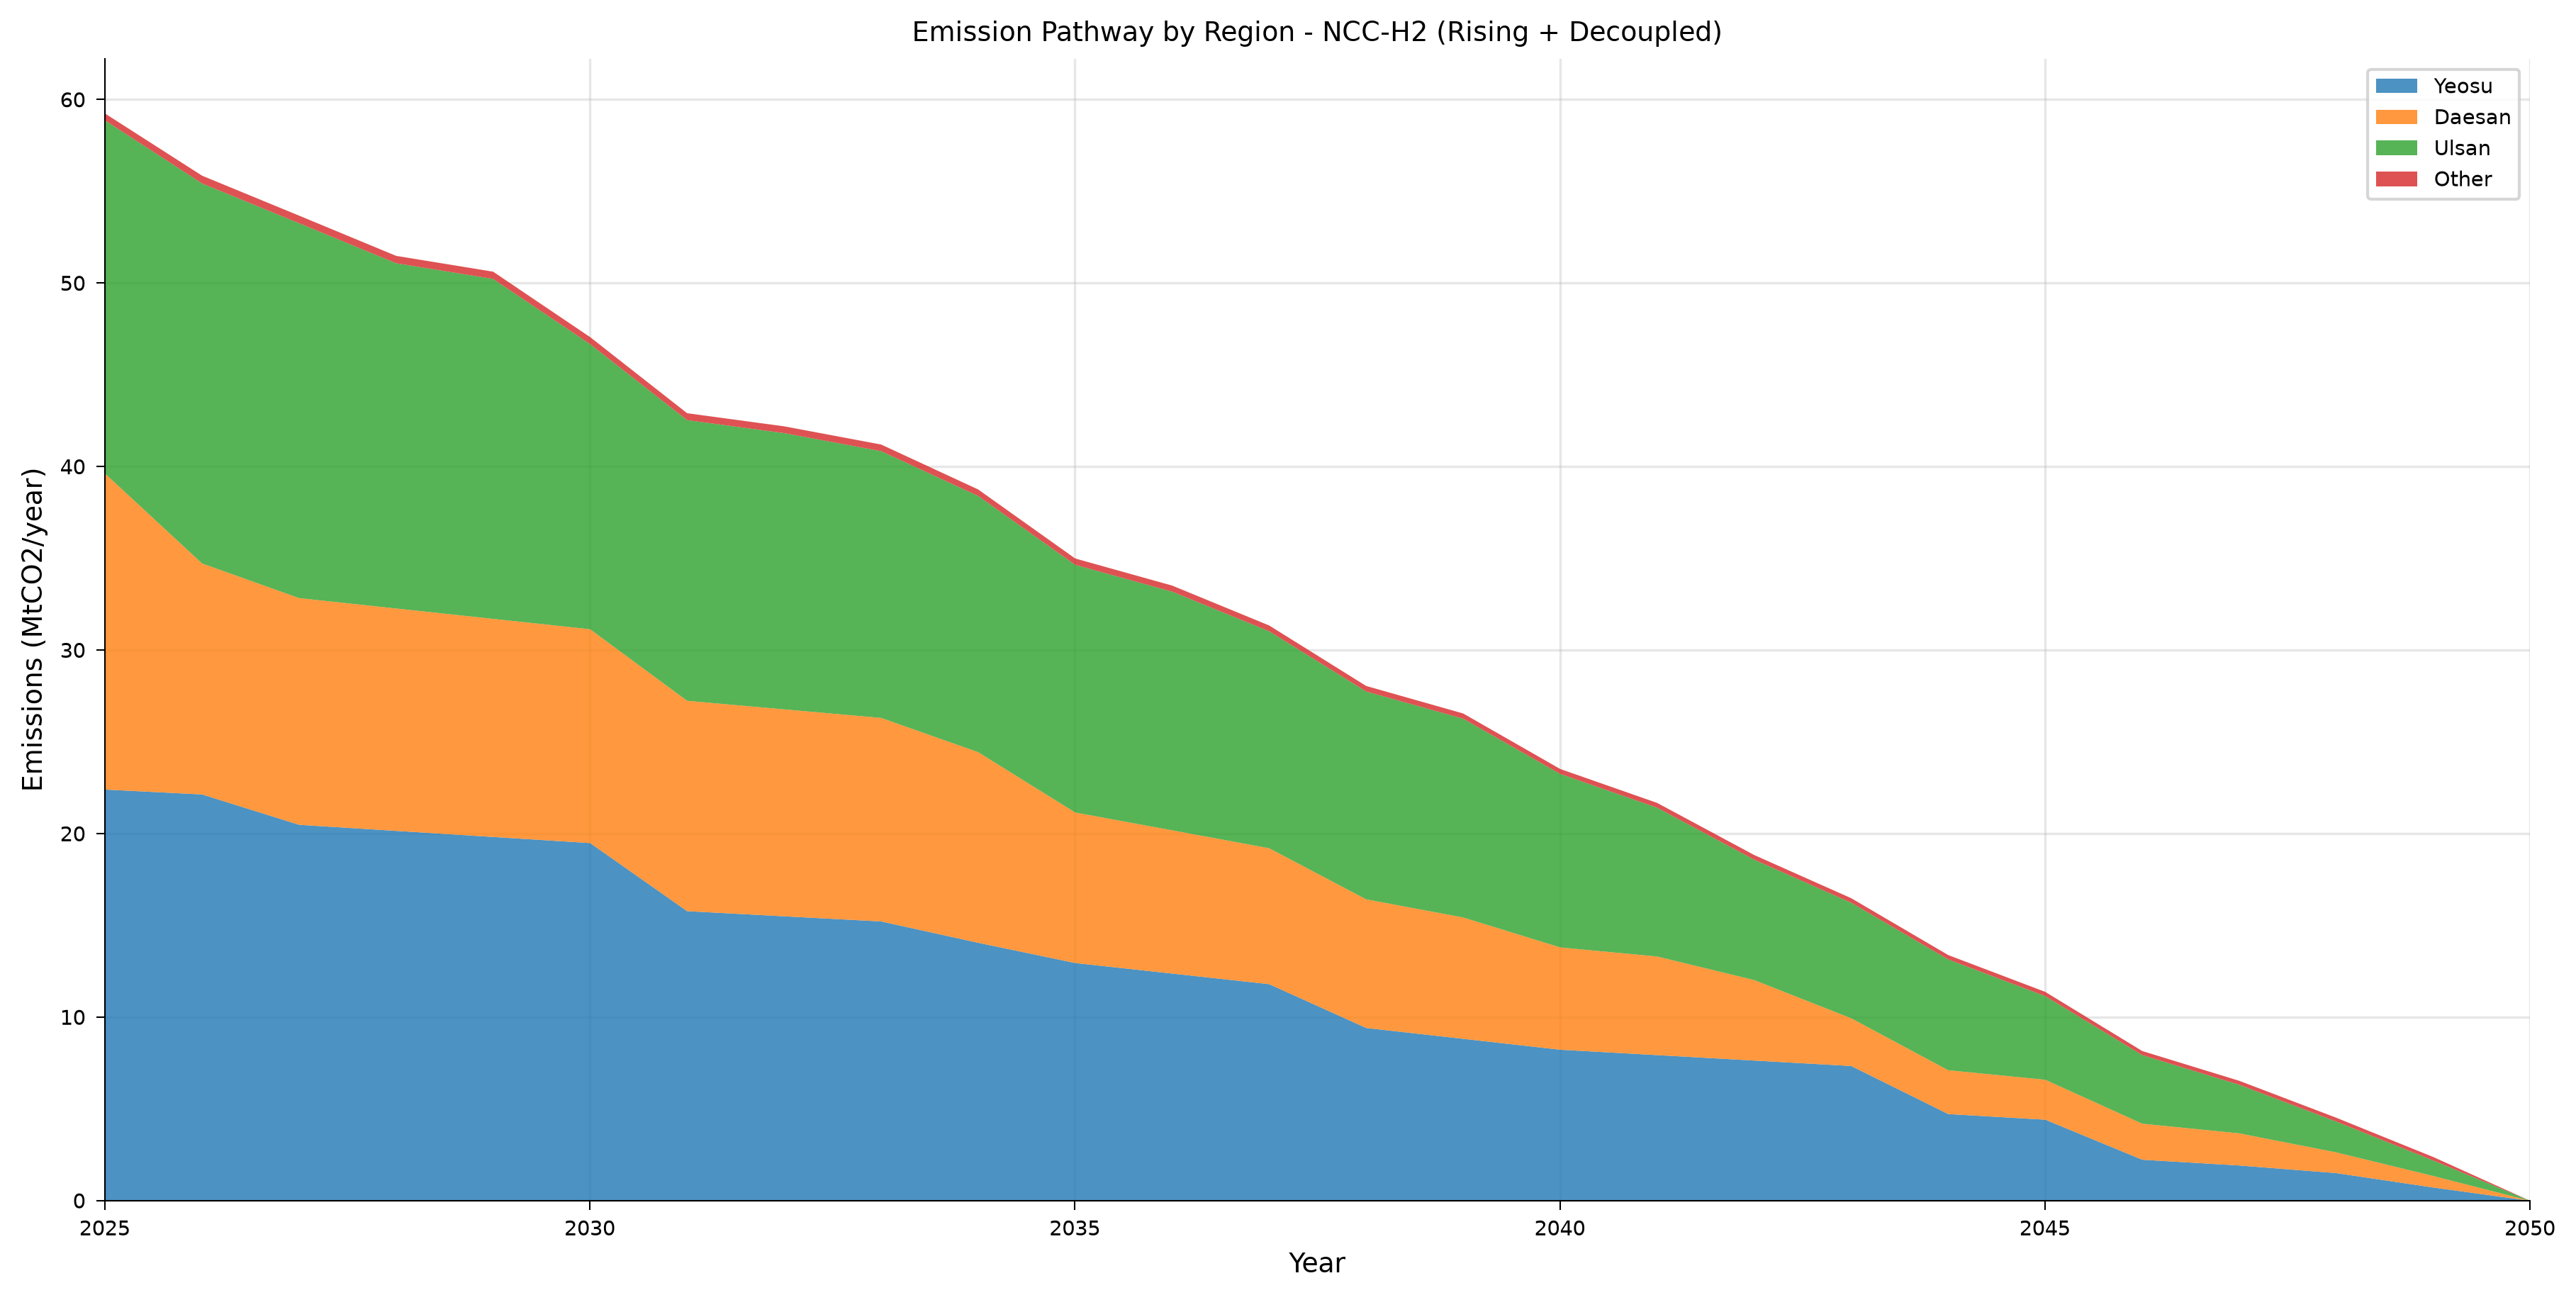

The table this chart was drawn from, first rows:
year, category, value, unit, scenario, figure_type
2025, Yeosu, 22.41, MtCO2_per_yr, shaheen_ncc_h2_rising_decoupled, stacked_area
2026, Yeosu, 22.14, MtCO2_per_yr, shaheen_ncc_h2_rising_decoupled, stacked_area
2027, Yeosu, 20.49, MtCO2_per_yr, shaheen_ncc_h2_rising_decoupled, stacked_area
2028, Yeosu, 20.16, MtCO2_per_yr, shaheen_ncc_h2_rising_decoupled, stacked_area
2029, Yeosu, 19.83, MtCO2_per_yr, shaheen_ncc_h2_rising_decoupled, stacked_area
2030, Yeosu, 19.5, MtCO2_per_yr, shaheen_ncc_h2_rising_decoupled, stacked_area
2031, Yeosu, 15.78, MtCO2_per_yr, shaheen_ncc_h2_rising_decoupled, stacked_area
2032, Yeosu, 15.5, MtCO2_per_yr, shaheen_ncc_h2_rising_decoupled, stacked_area
2033, Yeosu, 15.22, MtCO2_per_yr, shaheen_ncc_h2_rising_decoupled, stacked_area
2034, Yeosu, 14.06, MtCO2_per_yr, shaheen_ncc_h2_rising_decoupled, stacked_area
2035, Yeosu, 12.96, MtCO2_per_yr, shaheen_ncc_h2_rising_decoupled, stacked_area
2036, Yeosu, 12.38, MtCO2_per_yr, shaheen_ncc_h2_rising_decoupled, stacked_area
2037, Yeosu, 11.81, MtCO2_per_yr, shaheen_ncc_h2_rising_decoupled, stacked_area
2038, Yeosu, 9.419, MtCO2_per_yr, shaheen_ncc_h2_rising_decoupled, stacked_area
2039, Yeosu, 8.828, MtCO2_per_yr, shaheen_ncc_h2_rising_decoupled, stacked_area
2040, Yeosu, 8.235, MtCO2_per_yr, shaheen_ncc_h2_rising_decoupled, stacked_area
2041, Yeosu, 7.94, MtCO2_per_yr, shaheen_ncc_h2_rising_decoupled, stacked_area
2042, Yeosu, 7.643, MtCO2_per_yr, shaheen_ncc_h2_rising_decoupled, stacked_area
2043, Yeosu, 7.347, MtCO2_per_yr, shaheen_ncc_h2_rising_decoupled, stacked_area
2044, Yeosu, 4.728, MtCO2_per_yr, shaheen_ncc_h2_rising_decoupled, stacked_area
2045, Yeosu, 4.421, MtCO2_per_yr, shaheen_ncc_h2_rising_decoupled, stacked_area
2046, Yeosu, 2.239, MtCO2_per_yr, shaheen_ncc_h2_rising_decoupled, stacked_area
2047, Yeosu, 1.925, MtCO2_per_yr, shaheen_ncc_h2_rising_decoupled, stacked_area
2048, Yeosu, 1.51, MtCO2_per_yr, shaheen_ncc_h2_rising_decoupled, stacked_area
2049, Yeosu, 0.7248, MtCO2_per_yr, shaheen_ncc_h2_rising_decoupled, stacked_area
2050, Yeosu, 0.0, MtCO2_per_yr, shaheen_ncc_h2_rising_decoupled, stacked_area
2025, Daesan, 17.22, MtCO2_per_yr, shaheen_ncc_h2_rising_decoupled, stacked_area
2026, Daesan, 12.59, MtCO2_per_yr, shaheen_ncc_h2_rising_decoupled, stacked_area
2027, Daesan, 12.35, MtCO2_per_yr, shaheen_ncc_h2_rising_decoupled, stacked_area
2028, Daesan, 12.12, MtCO2_per_yr, shaheen_ncc_h2_rising_decoupled, stacked_area
2029, Daesan, 11.89, MtCO2_per_yr, shaheen_ncc_h2_rising_decoupled, stacked_area
2030, Daesan, 11.65, MtCO2_per_yr, shaheen_ncc_h2_rising_decoupled, stacked_area
2031, Daesan, 11.46, MtCO2_per_yr, shaheen_ncc_h2_rising_decoupled, stacked_area
2032, Daesan, 11.28, MtCO2_per_yr, shaheen_ncc_h2_rising_decoupled, stacked_area
2033, Daesan, 11.09, MtCO2_per_yr, shaheen_ncc_h2_rising_decoupled, stacked_area
2034, Daesan, 10.39, MtCO2_per_yr, shaheen_ncc_h2_rising_decoupled, stacked_area
2035, Daesan, 8.202, MtCO2_per_yr, shaheen_ncc_h2_rising_decoupled, stacked_area
2036, Daesan, 7.805, MtCO2_per_yr, shaheen_ncc_h2_rising_decoupled, stacked_area
2037, Daesan, 7.407, MtCO2_per_yr, shaheen_ncc_h2_rising_decoupled, stacked_area
2038, Daesan, 7.01, MtCO2_per_yr, shaheen_ncc_h2_rising_decoupled, stacked_area
2039, Daesan, 6.613, MtCO2_per_yr, shaheen_ncc_h2_rising_decoupled, stacked_area
2040, Daesan, 5.575, MtCO2_per_yr, shaheen_ncc_h2_rising_decoupled, stacked_area
2041, Daesan, 5.374, MtCO2_per_yr, shaheen_ncc_h2_rising_decoupled, stacked_area
2042, Daesan, 4.385, MtCO2_per_yr, shaheen_ncc_h2_rising_decoupled, stacked_area
2043, Daesan, 2.6, MtCO2_per_yr, shaheen_ncc_h2_rising_decoupled, stacked_area
2044, Daesan, 2.389, MtCO2_per_yr, shaheen_ncc_h2_rising_decoupled, stacked_area
2045, Daesan, 2.177, MtCO2_per_yr, shaheen_ncc_h2_rising_decoupled, stacked_area
2046, Daesan, 1.965, MtCO2_per_yr, shaheen_ncc_h2_rising_decoupled, stacked_area
2047, Daesan, 1.753, MtCO2_per_yr, shaheen_ncc_h2_rising_decoupled, stacked_area
2048, Daesan, 1.13, MtCO2_per_yr, shaheen_ncc_h2_rising_decoupled, stacked_area
2049, Daesan, 0.6284, MtCO2_per_yr, shaheen_ncc_h2_rising_decoupled, stacked_area
2050, Daesan, 0.0, MtCO2_per_yr, shaheen_ncc_h2_rising_decoupled, stacked_area
2025, Ulsan, 19.24, MtCO2_per_yr, shaheen_ncc_h2_rising_decoupled, stacked_area
2026, Ulsan, 20.71, MtCO2_per_yr, shaheen_ncc_h2_rising_decoupled, stacked_area
2027, Ulsan, 20.43, MtCO2_per_yr, shaheen_ncc_h2_rising_decoupled, stacked_area
2028, Ulsan, 18.81, MtCO2_per_yr, shaheen_ncc_h2_rising_decoupled, stacked_area
2029, Ulsan, 18.52, MtCO2_per_yr, shaheen_ncc_h2_rising_decoupled, stacked_area
2030, Ulsan, 15.53, MtCO2_per_yr, shaheen_ncc_h2_rising_decoupled, stacked_area
2031, Ulsan, 15.29, MtCO2_per_yr, shaheen_ncc_h2_rising_decoupled, stacked_area
2032, Ulsan, 15.05, MtCO2_per_yr, shaheen_ncc_h2_rising_decoupled, stacked_area
... 44 more rows
